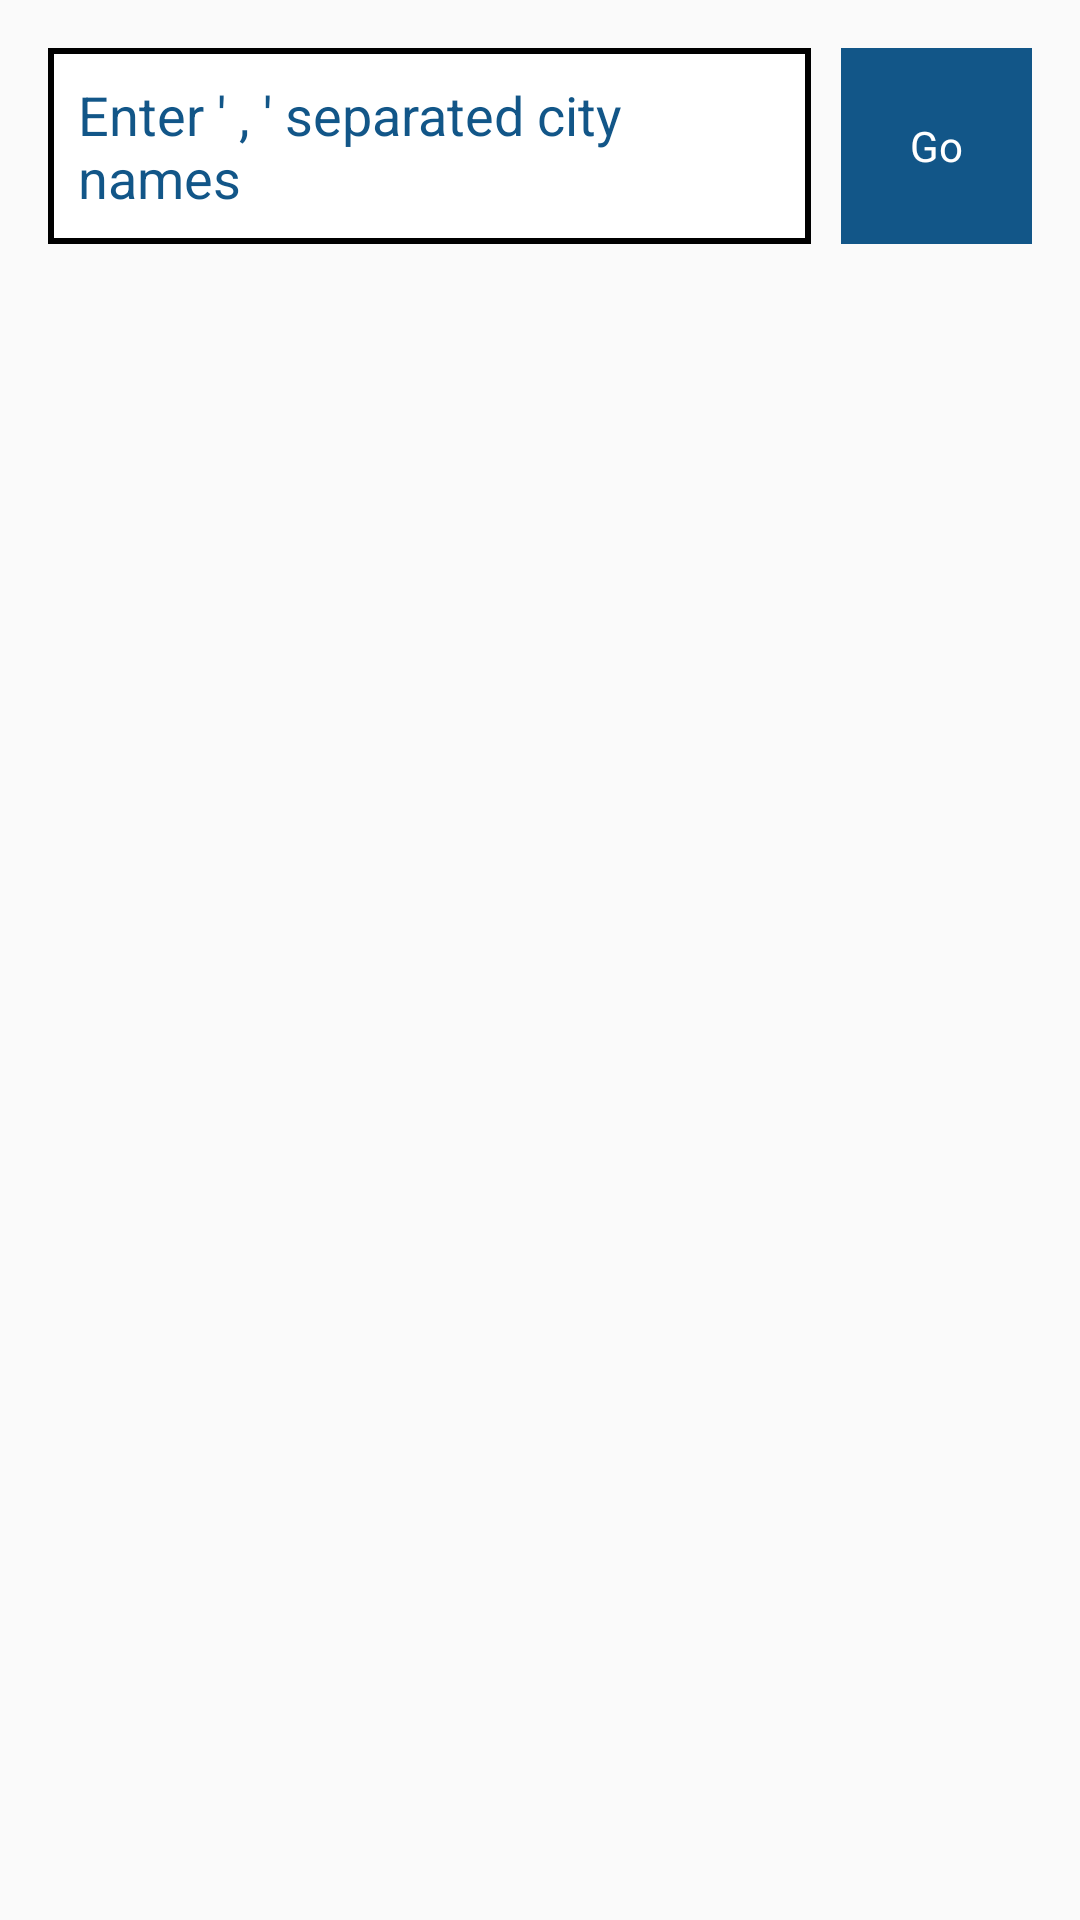

Android layout source for this screen:
<!-- AndroidManifest.xml: application theme MyMaterialTheme -->
<!-- res/layout/fragment_multiplecitiesweatherforecast_list.xml -->
<?xml version="1.0" encoding="utf-8"?>
<RelativeLayout xmlns:android="http://schemas.android.com/apk/res/android"
    xmlns:app="http://schemas.android.com/apk/res-auto"
    xmlns:tools="http://schemas.android.com/tools"
    android:layout_width="match_parent"
    android:layout_height="wrap_content"
    android:orientation="vertical"

   >

    <LinearLayout
        android:layout_width="match_parent"
        android:layout_height="wrap_content"
        android:orientation="horizontal"
        android:weightSum="1"
        android:layout_marginTop="@dimen/activity_vertical_margin"
        android:layout_marginBottom="@dimen/activity_vertical_margin"
        android:layout_marginStart="@dimen/activity_horizontal_margin"
        android:layout_marginEnd="@dimen/activity_horizontal_margin"
        android:id="@+id/llSearchLayout"
        >

        <EditText
            android:layout_width="0dp"
            android:layout_height="wrap_content"
            android:layout_weight="0.8"
            android:id="@+id/etCities"
            android:padding="@dimen/text_padding"
            android:hint="@string/search_cities"
            android:textColorHint="@color/colorPrimary"
            android:background="@drawable/black_border_layout"/>

        <TextView
            android:layout_width="0dp"
            android:layout_height="match_parent"
            android:text="@string/go"
            android:layout_weight="0.2"
            android:gravity="center"
            android:textColor="@android:color/white"
            android:background="@color/colorPrimaryDark"
            android:layout_marginStart="@dimen/margin_10"
            android:id="@+id/tvGo"
            />

    </LinearLayout>

    <android.support.v7.widget.RecyclerView
        android:id="@+id/recyclerView"
        android:layout_below="@+id/llSearchLayout"
        android:layout_width="match_parent"
        android:layout_height="match_parent"
        app:layoutManager="LinearLayoutManager"
        tools:context="com.bytemark.fragments.MultipleCitiesForecastFragment"
        tools:listitem="@layout/weather_list_item" />

    <include layout="@layout/loading_view"
        android:layout_centerInParent="true"
        android:layout_width="wrap_content"
        android:layout_height="wrap_content"/>

</RelativeLayout>
<!-- res/layout/weather_list_item.xml (included above) -->
<android.support.v7.widget.CardView
    xmlns:android="http://schemas.android.com/apk/res/android"
    xmlns:card_view="http://schemas.android.com/apk/res-auto"
    android:layout_width="match_parent"
    android:layout_height="wrap_content"
    android:layout_marginTop="@dimen/margin_10"
    android:layout_marginStart="@dimen/activity_horizontal_margin"
    android:layout_marginEnd="@dimen/activity_horizontal_margin"
    android:layout_marginBottom="@dimen/margin_10"
    card_view:cardBackgroundColor="@color/cardViewBackground"
    card_view:cardCornerRadius="6dp">

  <LinearLayout
      android:layout_width="match_parent"
      android:layout_height="wrap_content"
      android:gravity="center"
      android:orientation="vertical">

    <TextView
        android:id="@+id/tvCity"
        android:layout_width="match_parent"
        android:layout_height="wrap_content"
        android:padding="@dimen/text_padding"
        style="@style/TextView.Header"
        />

    <View
        style="@style/Divider.Horizontal"/>

    <LinearLayout
        android:layout_width="match_parent"
        android:layout_height="wrap_content"
        android:padding="@dimen/text_padding"
        android:orientation="vertical"
        android:layout_marginTop="@dimen/margin_10">

      <LinearLayout
          android:layout_width="match_parent"
          android:layout_height="wrap_content"
          android:orientation="horizontal">

        <TextView
            android:layout_width="@dimen/width_label"
            android:layout_height="wrap_content"
            style="@style/TextView.Small"
            android:text="@string/weather_forecast"
            />

        <TextView
            android:id="@+id/tvForecast"
            android:layout_width="match_parent"
            android:layout_height="wrap_content"
            style="@style/TextView"
            />

      </LinearLayout>

      <LinearLayout
          android:layout_width="match_parent"
          android:layout_height="wrap_content"
          android:orientation="horizontal"
          android:layout_marginTop="@dimen/margin_10">

        <TextView
            android:layout_width="@dimen/width_label"
            android:layout_height="wrap_content"
            style="@style/TextView.Small"
            android:text="@string/details"
            />

        <TextView
            android:id="@+id/tvDetails"
            android:layout_width="match_parent"
            android:layout_height="wrap_content"
            style="@style/TextView"
            />

      </LinearLayout>

      <LinearLayout
          android:layout_width="match_parent"
          android:layout_height="wrap_content"
          android:orientation="horizontal"
          android:layout_marginTop="@dimen/margin_10">

        <TextView
            android:layout_width="@dimen/width_label"
            android:layout_height="wrap_content"
            style="@style/TextView.Small"
            android:text="@string/date_time_of_forecast"
            />

        <TextView
            android:id="@+id/tvDateTime"
            android:layout_width="match_parent"
            android:layout_height="wrap_content"
            style="@style/TextView"
            />

      </LinearLayout>


    </LinearLayout>





  </LinearLayout>

</android.support.v7.widget.CardView>
<!-- res/layout/loading_view.xml (included above) -->
<?xml version="1.0" encoding="utf-8"?>
<ProgressBar xmlns:android="http://schemas.android.com/apk/res/android"
    android:id="@+id/loadingView"
    android:layout_width="wrap_content"
    android:layout_height="wrap_content"
    android:layout_gravity="center"
    android:indeterminate="true"
    android:visibility="gone"
    />
<!-- resources referenced by this layout -->
<resources>
  <color name="cardViewBackground">#DDDDDD</color>
  <color name="colorPrimary">#125688</color>
  <color name="colorPrimaryDark">#125688</color>
  <dimen name="activity_horizontal_margin">16dp</dimen>
  <dimen name="activity_vertical_margin">16dp</dimen>
  <dimen name="margin_10">10dp</dimen>
  <dimen name="text_padding">10dp</dimen>
  <dimen name="width_label">90dp</dimen>
  <!-- drawable black_border_layout (drawable) -->
  <?xml version="1.0" encoding="utf-8"?>
  <shape xmlns:android="http://schemas.android.com/apk/res/android">
  
      <stroke android:color="@android:color/black" android:width="@dimen/border_width"/>
      <solid android:color="@android:color/white"/>
  
  </shape>
  <string name="date_time_of_forecast">Date &amp; Time of Forecast</string>
  <string name="details">Details</string>
  <string name="go">Go</string>
  <string name="search_cities">Enter \' , \'  separated city names</string>
  <string name="weather_forecast">Forecast</string>
  <style name="Divider.Horizontal" parent="MyMaterialTheme">
          <item name="android:layout_width">match_parent</item>
          <item name="android:layout_height">@dimen/divider_width</item>
          <item name="android:background">@color/colorDivider</item>
      </style>
  <style name="TextView" parent="MyMaterialTheme">
          <item name="android:textColor">@color/colorTextDarkGray</item>
          <item name="android:textSize">@dimen/normal_text_size</item>
      </style>
  <style name="TextView.Header" parent="TextView">
          <item name="android:textColor">@color/colorPrimary</item>
          <item name="android:textStyle">bold</item>
          <item name="android:textSize">@dimen/header_text_size</item>
      </style>
  <style name="TextView.Small" parent="TextView">
          <item name="android:textColor">@android:color/black</item>
          <item name="android:textSize">@dimen/small_text_size</item>
          <item name="android:textStyle">bold</item>
      </style>
  <style name="MyMaterialTheme" parent="MyMaterialTheme.Base">
  
      </style>
  <dimen name="border_width">2dp</dimen>
  <dimen name="divider_width">1dp</dimen>
  <color name="colorDivider">#333333</color>
  <color name="colorTextDarkGray">#333333</color>
  <dimen name="normal_text_size">17sp</dimen>
  <dimen name="header_text_size">18sp</dimen>
  <dimen name="small_text_size">14sp</dimen>
  <style name="MyMaterialTheme.Base" parent="Theme.AppCompat.Light.DarkActionBar">
          <item name="windowNoTitle">true</item>
          <item name="windowActionBar">false</item>
          <item name="colorPrimary">@color/colorPrimary</item>
          <item name="colorPrimaryDark">@color/colorPrimaryDark</item>
          <item name="colorAccent">@color/colorAccent</item>
      </style>
  <color name="colorAccent">#125688</color>
</resources>
